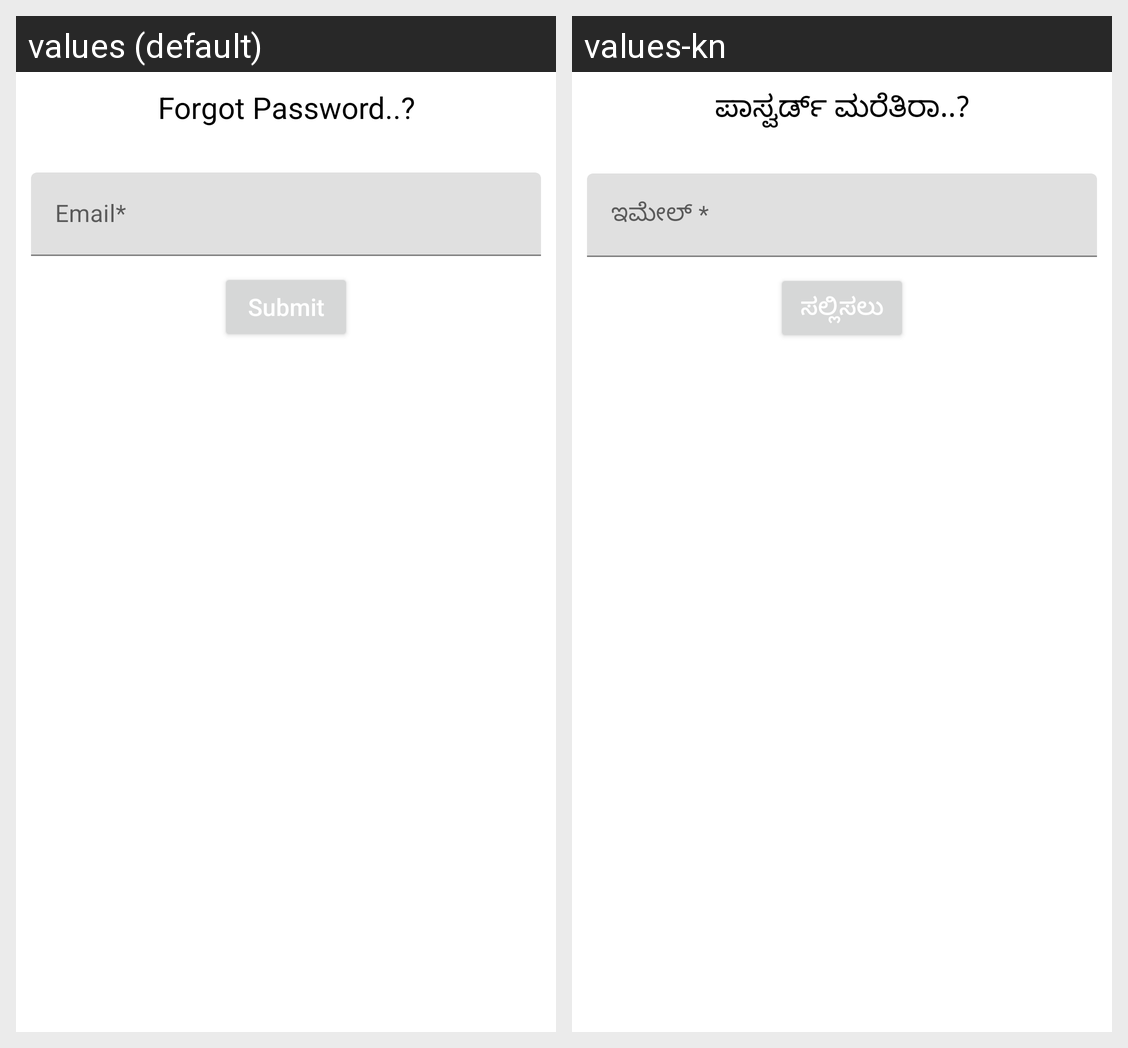

This grid shows one Android layout under two languages. Give, for every string resource on the screen, its name, the default text and each shown locale's text.
Android screen res/layout/forgot_pass_dialog.xml rendered under 2 locales, left to right: values (default), values-kn. Device: Nexus 5 (rendered at 1080×1920; each locale shown at half size, 540×960, under a caption strip naming it); theme Theme.MaterialComponents.DayNight.NoActionBar.
Strings drawn on this screen, with the default value and each locale's value (text and hints the layout hard-codes, and strings that could not be matched under every locale, appear in the picture but are not listed):

forgot_password
  values: Forgot Password..?
  values-kn: ಪಾಸ್ವರ್ಡ್ ಮರೆತಿರಾ..?

submit
  values: Submit
  values-kn: ಸಲ್ಲಿಸಲು
